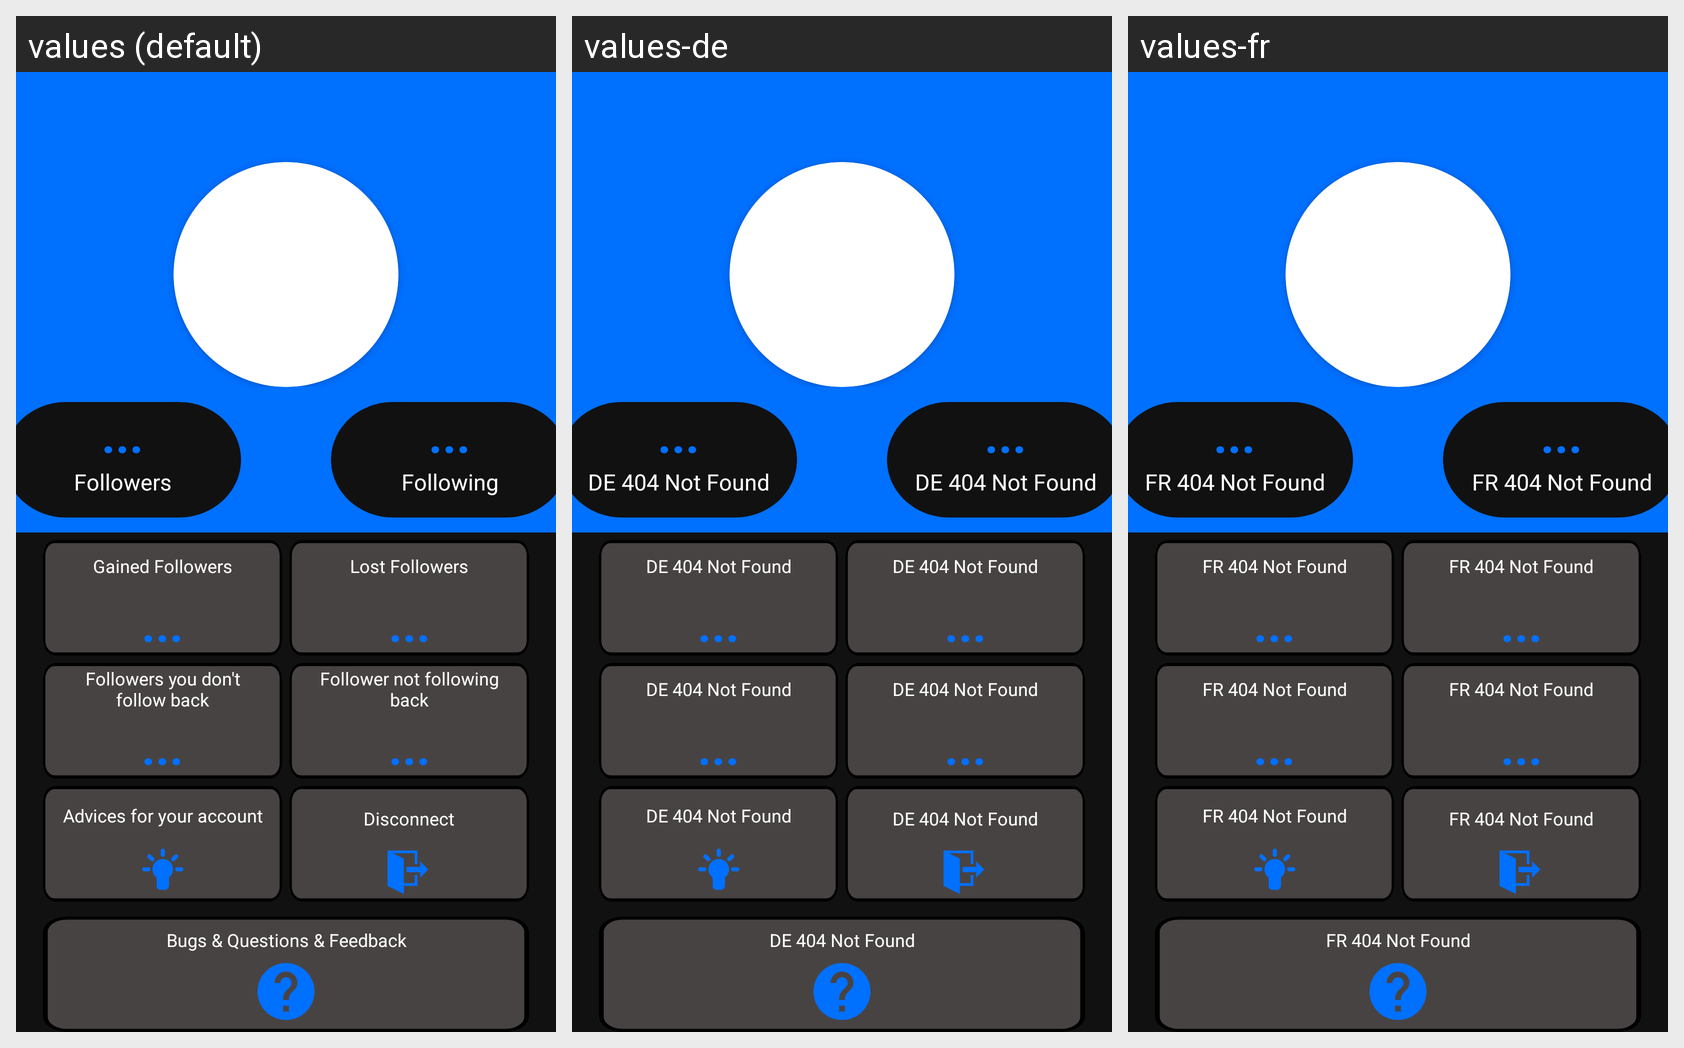

For this localized Android screen grid, give each drawn string resource with its value in every locale shown.
Android screen res/layout/activity_dashboard.xml rendered under 3 locales, left to right: values (default), values-de, values-fr. Device: Nexus 5 (rendered at 1080×1920; each locale shown at half size, 540×960, under a caption strip naming it); theme Theme.MainActivity.
Strings drawn on this screen, with the default value and each locale's value (text and hints the layout hard-codes appear in the picture but are not listed):

followers
  values: Followers
  values-de: DE 404 Not Found
  values-fr: FR 404 Not Found

following
  values: Following
  values-de: DE 404 Not Found
  values-fr: FR 404 Not Found

gained_followers
  values: Gained Followers
  values-de: DE 404 Not Found
  values-fr: FR 404 Not Found

lost_followers
  values: Lost Followers
  values-de: DE 404 Not Found
  values-fr: FR 404 Not Found

followers_you_dont_follow_back
  values: Followers you don't follow back
  values-de: DE 404 Not Found
  values-fr: FR 404 Not Found

follower_dont_follow_you_back
  values: Follower not following back
  values-de: DE 404 Not Found
  values-fr: FR 404 Not Found

advices_for_your_account
  values: Advices for your account
  values-de: DE 404 Not Found
  values-fr: FR 404 Not Found

disconnect
  values: Disconnect
  values-de: DE 404 Not Found
  values-fr: FR 404 Not Found

bugs_questions_feedback
  values: Bugs & Questions & Feedback
  values-de: DE 404 Not Found
  values-fr: FR 404 Not Found
